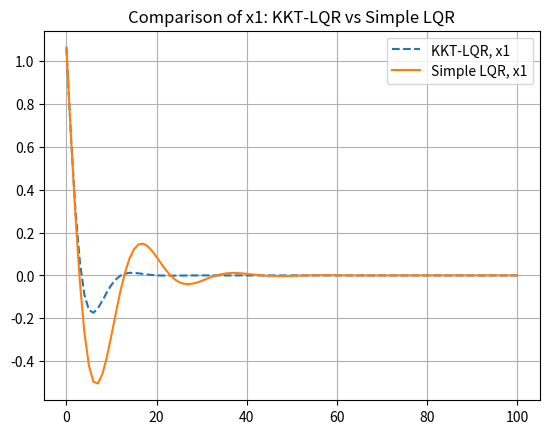
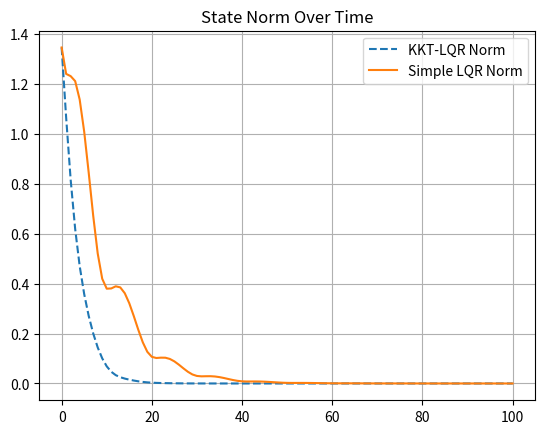

The matplotlib source for these figures, in order:
import numpy as np
import matplotlib.pyplot as plt

# ------------------------------------------------------------------------
# 1. System Simulation Function
# ------------------------------------------------------------------------
def simulate_system(x0, A, B, controller, n_sim):
    """
    Simulates the discrete-time system:
        x_{k+1} = A x_k + B u_k
    over n_sim time steps, starting from x0.
    """
    dim_x = A.shape[0]
    dim_u = B.shape[1]
    
    x_log = np.zeros((n_sim + 1, dim_x))
    u_log = np.zeros((n_sim, dim_u))
    
    x_log[0, :] = x0.flatten()
    
    for k in range(n_sim):
        u = controller(x_log[k, :])
        x_next = A @ x_log[k, :] + B @ u
        x_log[k+1, :] = x_next
        u_log[k, :] = u
    
    return x_log, u_log

# ------------------------------------------------------------------------
# 2. KKT-Based LQR
# ------------------------------------------------------------------------
def kkt_lqr(A, B, Q=None, R=None, horizon=10):
    """
    Constructs a KKT-based LQR controller for the system
    x_{k+1} = A x_k + B u_k
    over a finite horizon (preview).
    The user can pass in Q, R, or rely on defaults.
    """
    # Default costs encouraging a more aggressive control
    if Q is None:
        Q = np.eye(A.shape[0]) * 10.0   # Heavier penalty on states
    if R is None:
        R = np.eye(B.shape[1]) * 1.0    # Lighter penalty on control

    n_x = A.shape[0]
    n_u = B.shape[1]
    
    # Flatten dimension references
    total_x = (horizon + 1) * n_x  # states over horizon
    total_u = horizon * n_u       # controls over horizon
    total_vars = total_x + total_u
    
    # 2.1 Construct the cost matrix P
    P = np.zeros((total_vars, total_vars))
    # place Q for each x_k
    for k in range(horizon):
        idx_x = k * n_x
        P[idx_x:idx_x + n_x, idx_x:idx_x + n_x] = Q
    # place Q for final x_{horizon}
    P[ horizon * n_x : horizon * n_x + n_x,
        horizon * n_x : horizon * n_x + n_x ] = Q
    # place R for each u_k
    for k in range(horizon):
        idx_u = total_x + k * n_u
        P[idx_u:idx_u + n_u, idx_u:idx_u + n_u] = R

    # 2.2 Build dynamics constraints
    #   x_{k+1} - A x_k - B u_k = 0
    # We'll collect these into a large matrix C * z = d
    # z = [ x_0, x_1, ... x_horizon, u_0, ... u_{horizon-1} ]
    # dims: # of constraints = horizon * n_x
    C = np.zeros((horizon * n_x, total_vars))
    d = np.zeros((horizon * n_x, 1))
    
    # For each k in [0..horizon-1], fill row block
    for k in range(horizon):
        row_start = k * n_x
        # x_{k+1}
        col_xkp1 = (k + 1) * n_x
        # x_k
        col_xk = k * n_x
        # u_k
        col_uk = total_x + k * n_u
        
        # x_{k+1} portion
        C[row_start:row_start + n_x, col_xkp1:col_xkp1 + n_x] = np.eye(n_x)
        # -A x_k portion
        C[row_start:row_start + n_x, col_xk:col_xk + n_x] = -A
        # -B u_k portion
        C[row_start:row_start + n_x, col_uk:col_uk + n_u] = -B

    # 2.3 We also impose x_0 is free (the actual x0), so that doesn't appear in constraints
    # Instead, we'll fix x0 in the cost solution directly via KKT
    # We'll set that in the right-hand side (some approaches do it differently).
    
    # 2.4 KKT matrix
    #     [ P     C^T ] [ z ] = [ -q ]
    #     [ C     0   ] [ λ ]   [  d ]
    # but here q = 0, so left side is just 0 for the cost linear part
    # We do need to set x0 in the constraints manually: x_0 - x_initial = 0
    # But let's do a simpler approach: we'll define a function that solves once at each step.
    
    # We'll store these big matrices to solve on-the-fly in the closure:
    # but let's do a single solve for each state. In a real scenario, you'd do an MPC approach
    # that re-solves with x0 each time. For demonstration, let's do a single-step approach:
    
    # 2.5 We'll define an internal function that solves the KKT system
    # given the current x0
    def controller_kkt(x_current):
        # Build offset for x0 in the first block of variables
        # we want x_0 = x_current => z[0..n_x-1] = x_current
        # We'll add equality constraints for that as well
        # We'll do that by adding rows that enforce x_0 - x_current = 0
        eq_extra = np.zeros((n_x, total_vars))
        eq_extra[0:n_x, 0:n_x] = np.eye(n_x)
        C_aug = np.vstack([C, eq_extra])
        
        d_aug = np.vstack([d, x_current.reshape(-1, 1)])
        
        # KKT: [ P      C_aug^T ] [z]   = [0]
        #      [ C_aug   0      ] [λ]     [d_aug]
        # Construct augmented KKT
        top = np.hstack([P, C_aug.T])
        bot = np.hstack([C_aug, np.zeros((C_aug.shape[0], C_aug.shape[0]))])
        KKT = np.vstack([top, bot])
        
        rhs = np.vstack([ np.zeros((total_vars,1)), d_aug ])
        
        sol = np.linalg.solve(KKT, rhs)
        
        # z is the first portion
        z = sol[:total_vars]
        # Return the first control: z[ total_x : total_x + n_u ]
        # for k=0
        return z[ total_x : total_x + n_u ].flatten()
    
    return controller_kkt

# ------------------------------------------------------------------------
# 3. Traditional LQR (via direct solve of Algebraic Riccati or simpler method)
#    We'll do a single-step control for demonstration
# ------------------------------------------------------------------------
def simple_lqr(A, B, Q=None, R=None):
    """
    A simpler LQR solve that returns a constant gain K, i.e., u_k = -K x_k.
    For demonstration, we assume the pair (A,B) is controllable.
    """
    if Q is None:
        Q = np.eye(A.shape[0]) * 1.0
    if R is None:
        R = np.eye(B.shape[1]) * 20.0
    
    # Solve discrete-time algebraic Riccati if we want a standard LQR
    from scipy.linalg import solve_discrete_are
    P = solve_discrete_are(A, B, Q, R)
    # K = (R + B^T P B)^-1 B^T P A
    K = np.linalg.inv(B.T @ P @ B + R) @ (B.T @ P @ A)
    
    def lqr_controller(x):
        # u = -Kx
        return -K @ x
    
    return lqr_controller

# ------------------------------------------------------------------------
# 4. Main script
# ------------------------------------------------------------------------
if __name__ == '__main__':
    import matplotlib.pyplot as plt
    
    dt = 0.1
    A_c = np.array([[0, 1, -5],
                    [-5, 0, 0],
                    [0, 1, 0]])
    B_c = np.array([[0, 0],
                    [1, 0],
                    [0, 1]])
    
    # Discretize
    A_d = np.eye(3) + A_c * dt + (A_c @ A_c) * (dt**2 / 2.0)
    B_d = B_c * dt
    
    x_init = np.random.randn(3)
    N_sim = 100
    
    # 4.1 KKT-based LQR with a horizon
    horizon = 10
    kkt_controller = kkt_lqr(A_d, B_d, Q=10*np.eye(3), R=1*np.eye(2), horizon=horizon)
    x_log_kkt, u_log_kkt = simulate_system(x_init, A_d, B_d, kkt_controller, N_sim)
    
    # 4.2 Traditional (simple) LQR
    # We give it smaller Q, bigger R => more conservative
    simple_lqr_controller = simple_lqr(A_d, B_d, Q=1*np.eye(3), R=20*np.eye(2))
    x_log_lqr, u_log_lqr = simulate_system(x_init, A_d, B_d, simple_lqr_controller, N_sim)
    
    # 4.3 Plot
    plt.figure()
    plt.plot(x_log_kkt[:, 0], '--', label='KKT-LQR, x1')
    plt.plot(x_log_lqr[:, 0], label='Simple LQR, x1')
    plt.title('Comparison of x1: KKT-LQR vs Simple LQR')
    plt.legend()
    plt.grid()
    plt.show()
    
    plt.figure()
    plt.plot(np.linalg.norm(x_log_kkt, axis=1), '--', label='KKT-LQR Norm')
    plt.plot(np.linalg.norm(x_log_lqr, axis=1), label='Simple LQR Norm')
    plt.title('State Norm Over Time')
    plt.legend()
    plt.grid()
    plt.show()
